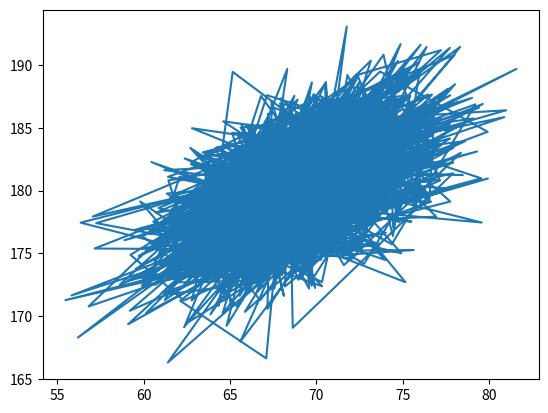

Source code (Python):
#!/usr/bin/env python3
import numpy as np
import matplotlib.pyplot as plt

mean = [69, 0]
cov = [[15, 8], [8, 15]]
np.random.seed(5)
x, y = np.random.multivariate_normal(mean, cov, 2000).T
y += 180

plt.plot(x, y)
